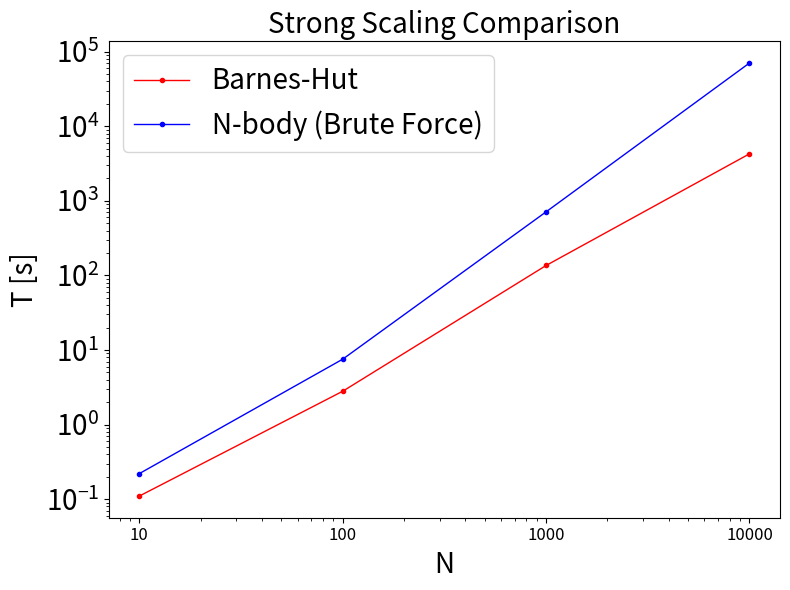

The script that saved this image:
import matplotlib.pyplot as plt
import numpy as np

# Datos existentes
N_bodies = np.array([10, 100, 1000, 10000])
time_barneshut = np.array([0.11, 2.8, 136.2, 4282.9])
time_Nbody = np.array([0.22, 7.54, 713.9, 70817.8])

# Cálculos para ajustar las curvas teóricas
k_Nbody = np.mean(time_Nbody / (N_bodies**2))
k_BarnesHut = np.mean(time_barneshut / (N_bodies * np.log(N_bodies)))

# Generar datos teóricos para las curvas
N_teoretical = np.linspace(min(N_bodies), max(N_bodies), 100)
time_teoretical_N2 = k_Nbody * N_teoretical**2
time_teoretical_NlogN = k_BarnesHut * N_teoretical * np.log(N_teoretical)

# Crear la gráfica con las curvas teóricas añadidas
plt.figure(figsize=(8, 6))
plt.plot(N_bodies, time_barneshut, marker='.', label='Barnes-Hut', color='r', linewidth=1)
plt.plot(N_bodies, time_Nbody, marker='.', label='N-body (Brute Force)', color='b', linewidth=1)

# Etiquetas y título
plt.title('Strong Scaling Comparison', fontsize=20)
plt.xlabel('N', fontsize=20)
plt.ylabel('T [s]', fontsize=20)
plt.xscale('log')
plt.yscale('log')
plt.xticks(N_bodies, labels=N_bodies, fontsize=12)
plt.yticks(fontsize=20)
plt.legend(fontsize=20)

# Ajustes adicionales para mejorar la visualización
plt.tight_layout()
# Mostrar la gráfica
plt.show()
